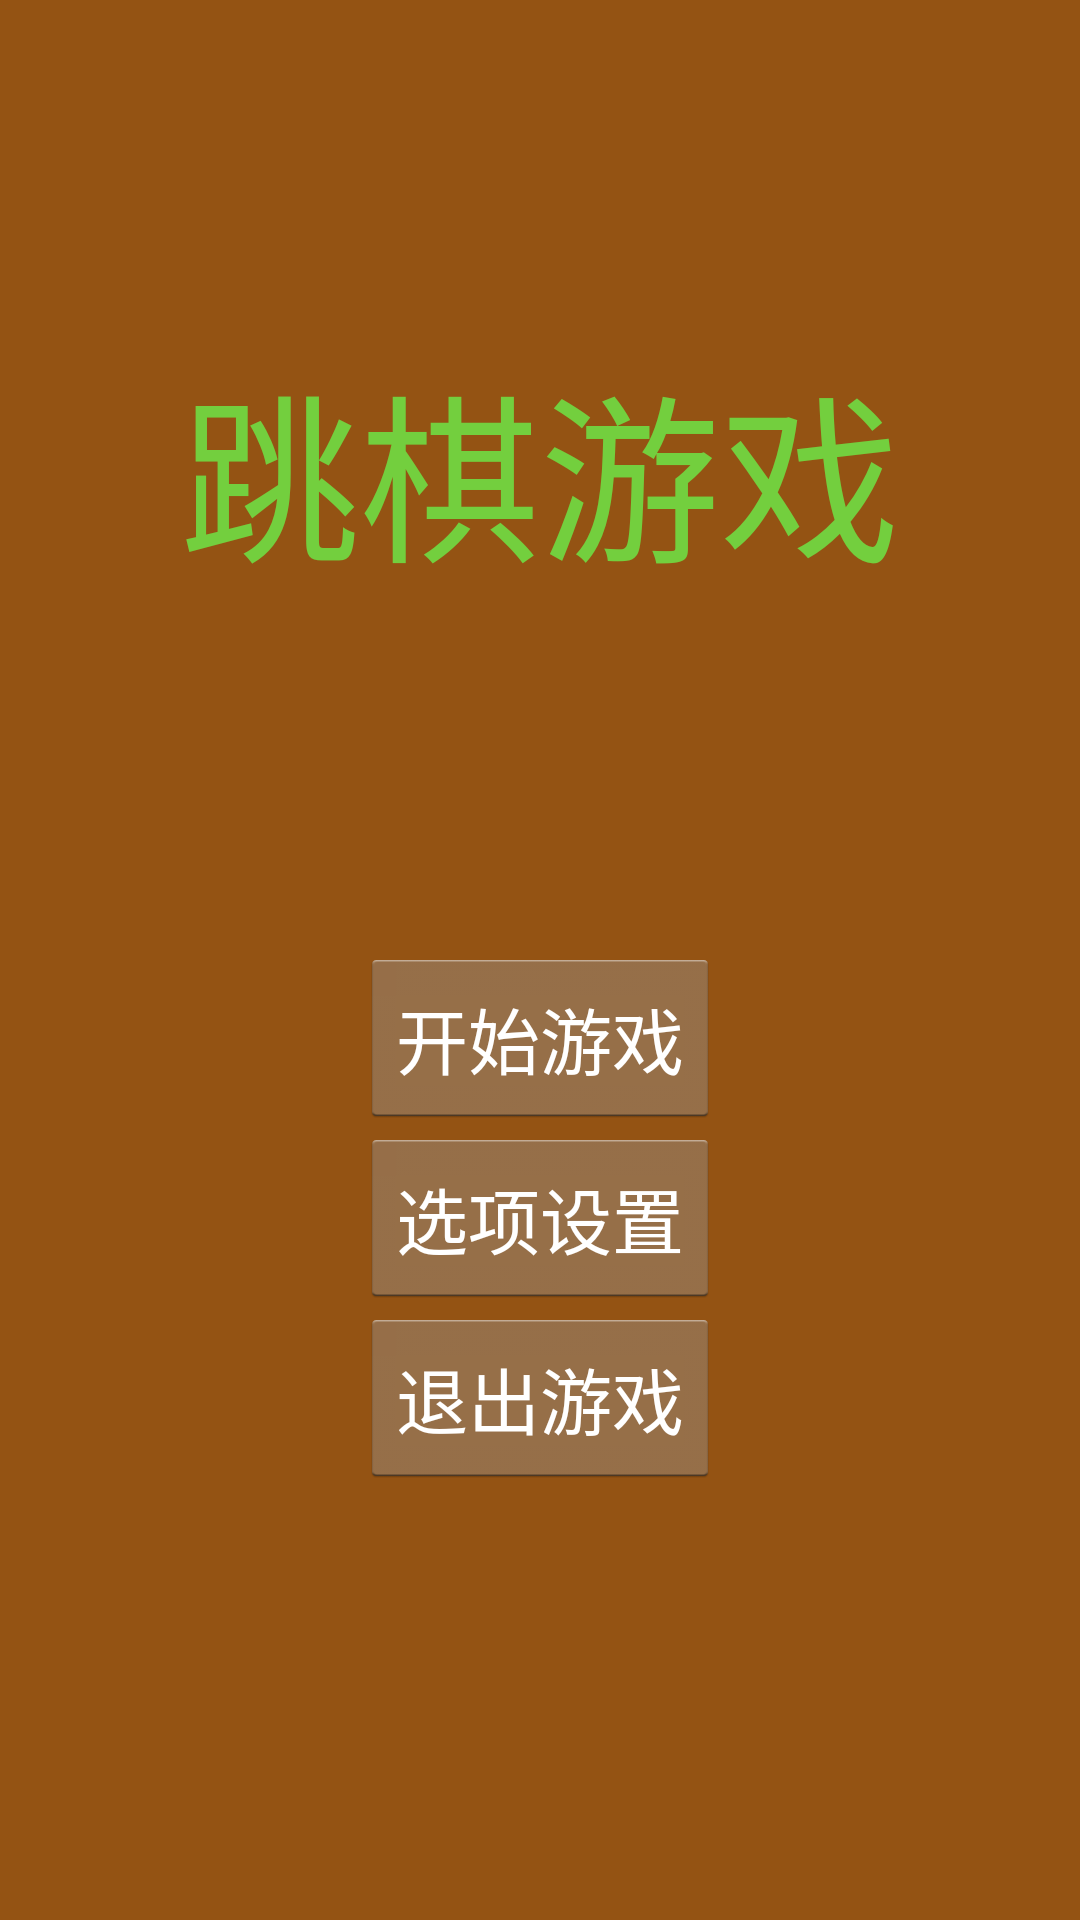

Android layout source for this screen:
<!-- AndroidManifest.xml: application theme AppTheme -->
<!-- res/layout/activity_hello.xml -->
<?xml version="1.0" encoding="utf-8"?>
<RelativeLayout xmlns:android="http://schemas.android.com/apk/res/android"
    android:layout_width="match_parent"
    android:layout_height="match_parent"
    android:background="#945313">

    <TextView
        android:id="@+id/tv_title"
        android:layout_width="wrap_content"
        android:layout_height="wrap_content"
        android:layout_marginTop="113dp"
        android:text="跳棋游戏"
        android:textColor="#73CF3E"
        android:textSize="60sp"
        android:layout_alignParentTop="true"
        android:layout_centerHorizontal="true" />

    <LinearLayout
        android:layout_width="wrap_content"
        android:layout_height="wrap_content"
        android:orientation="vertical"
        android:layout_below="@+id/tv_title"
        android:layout_centerHorizontal="true"
        android:layout_marginTop="116dp">

        <Button
            android:id="@+id/btn_startGame"
            android:layout_width="wrap_content"
            android:layout_height="60sp"
            android:text="开始游戏"
            android:textColor="#ffffff"
            android:textSize="24sp" />

        <Button
            android:id="@+id/btn_option"
            android:layout_width="wrap_content"
            android:layout_height="60sp"
            android:text="选项设置"
            android:textColor="#ffffff"
            android:textSize="24sp" />

        <Button
            android:id="@+id/btn_endGame"
            android:layout_width="wrap_content"
            android:layout_height="60sp"
            android:text="退出游戏"
            android:textColor="#ffffff"
            android:textSize="24sp" />
    </LinearLayout>
</RelativeLayout>
<!-- resources referenced by this layout -->
<resources>
  <style name="AppTheme" parent="android:Theme.Holo.Light.DarkActionBar">
          
         
      </style>
</resources>
